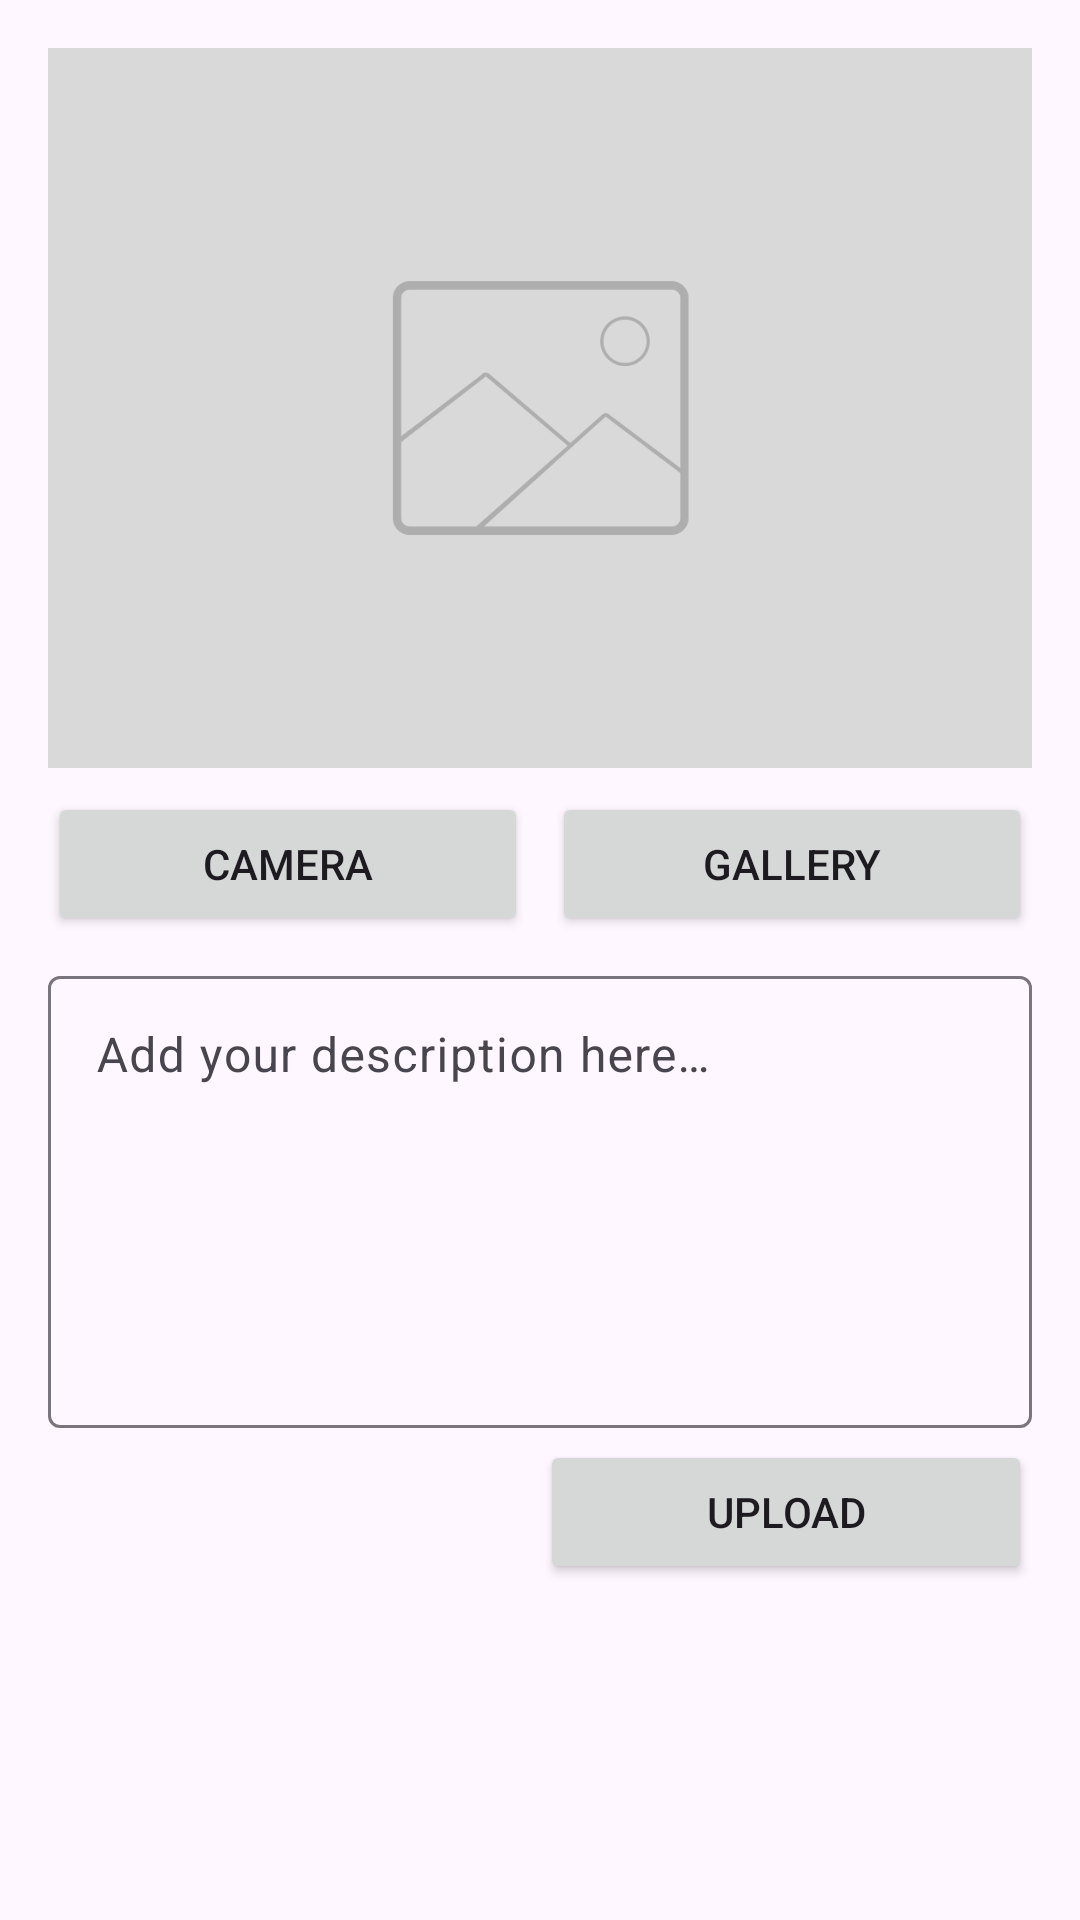

Produce the Android XML layout that renders to this screen, including the resource entries it uses.
<!-- AndroidManifest.xml: application theme Theme.StoryApp -->
<!-- res/layout/activity_upload.xml -->
<?xml version="1.0" encoding="utf-8"?>
<androidx.constraintlayout.widget.ConstraintLayout xmlns:android="http://schemas.android.com/apk/res/android"
    xmlns:app="http://schemas.android.com/apk/res-auto"
    xmlns:tools="http://schemas.android.com/tools"
    android:layout_width="match_parent"
    android:layout_height="match_parent"
    tools:context=".ui.upload.UploadActivity">

    <ImageView
        android:id="@+id/img_upload_preview"
        android:layout_width="0dp"
        android:layout_height="0dp"
        android:layout_marginStart="16dp"
        android:layout_marginTop="16dp"
        android:layout_marginEnd="16dp"
        android:scaleType="centerCrop"
        android:src="@drawable/image_empty"
        app:layout_constraintBottom_toTopOf="@+id/guideline3"
        app:layout_constraintEnd_toEndOf="parent"
        app:layout_constraintStart_toStartOf="parent"
        app:layout_constraintTop_toTopOf="parent" />

    <androidx.constraintlayout.widget.Guideline
        android:id="@+id/guideline3"
        android:layout_width="wrap_content"
        android:layout_height="wrap_content"
        android:orientation="horizontal"
        app:layout_constraintGuide_percent="0.4" />

    <Button
        android:id="@+id/bt_upload_camera"
        android:layout_width="0dp"
        android:layout_height="wrap_content"
        android:layout_marginTop="8dp"
        android:layout_marginEnd="4dp"
        android:text="@string/camera"
        app:cornerRadius="4dp"
        app:layout_constraintEnd_toStartOf="@+id/guideline4"
        app:layout_constraintStart_toStartOf="@+id/img_upload_preview"
        app:layout_constraintTop_toTopOf="@+id/guideline3" />

    <androidx.constraintlayout.widget.Guideline
        android:id="@+id/guideline4"
        android:layout_width="wrap_content"
        android:layout_height="wrap_content"
        android:orientation="vertical"
        app:layout_constraintGuide_percent="0.5" />

    <Button
        android:id="@+id/bt_upload_gallery"
        android:layout_width="0dp"
        android:layout_height="wrap_content"
        android:layout_marginStart="4dp"
        android:layout_marginTop="8dp"
        android:text="@string/gallery"
        app:cornerRadius="4dp"
        app:layout_constraintEnd_toEndOf="@+id/img_upload_preview"
        app:layout_constraintStart_toStartOf="@+id/guideline4"
        app:layout_constraintTop_toTopOf="@+id/guideline3" />

    <com.google.android.material.textfield.TextInputLayout
        android:id="@+id/etl_upload_description"
        android:layout_width="0dp"
        android:layout_height="0dp"
        android:layout_marginTop="8dp"
        android:layout_marginBottom="4dp"
        app:layout_constraintBottom_toTopOf="@+id/guideline5"
        app:layout_constraintEnd_toEndOf="@+id/bt_upload_gallery"
        app:layout_constraintStart_toStartOf="@+id/bt_upload_camera"
        app:layout_constraintTop_toBottomOf="@+id/bt_upload_camera">

        <com.google.android.material.textfield.TextInputEditText
            android:id="@+id/et_upload_description"
            style="@style/ThemeOverlay.Material3.TextInputEditText.OutlinedBox"
            android:layout_width="match_parent"
            android:layout_height="match_parent"
            android:gravity="left"
            android:hint="@string/description_add"
            android:inputType="textMultiLine" />
    </com.google.android.material.textfield.TextInputLayout>

    <androidx.constraintlayout.widget.Guideline
        android:id="@+id/guideline5"
        android:layout_width="wrap_content"
        android:layout_height="wrap_content"
        android:orientation="horizontal"
        app:layout_constraintGuide_percent="0.75" />

    <Button
        android:id="@+id/bt_upload_submit"
        android:layout_width="0dp"
        android:layout_height="wrap_content"
        android:text="@string/upload"
        app:cornerRadius="4dp"
        app:layout_constraintEnd_toEndOf="@+id/etl_upload_description"
        app:layout_constraintStart_toStartOf="@+id/guideline4"
        app:layout_constraintTop_toTopOf="@+id/guideline5" />

    <ProgressBar
        android:id="@+id/pb_upload"
        style="?android:attr/progressBarStyle"
        android:layout_width="wrap_content"
        android:layout_height="wrap_content"
        android:visibility="invisible"
        app:layout_constraintBottom_toBottomOf="parent"
        app:layout_constraintEnd_toEndOf="parent"
        app:layout_constraintStart_toStartOf="parent"
        app:layout_constraintTop_toTopOf="parent" />
</androidx.constraintlayout.widget.ConstraintLayout>
<!-- resources referenced by this layout -->
<resources>
  <!-- drawable image_empty: png bitmap (drawable, 12949 bytes) -->
  <string name="camera">Camera</string>
  <string name="description_add">Add your description here…</string>
  <string name="gallery">Gallery</string>
  <string name="upload">Upload</string>
  <style name="Theme.StoryApp" parent="Base.Theme.StoryApp" />
  <style name="Base.Theme.StoryApp" parent="Theme.Material3.DayNight.NoActionBar">
          
          <item name="colorPrimary">@color/dark_navy</item>
      </style>
  <color name="dark_navy">#202441</color>
</resources>
